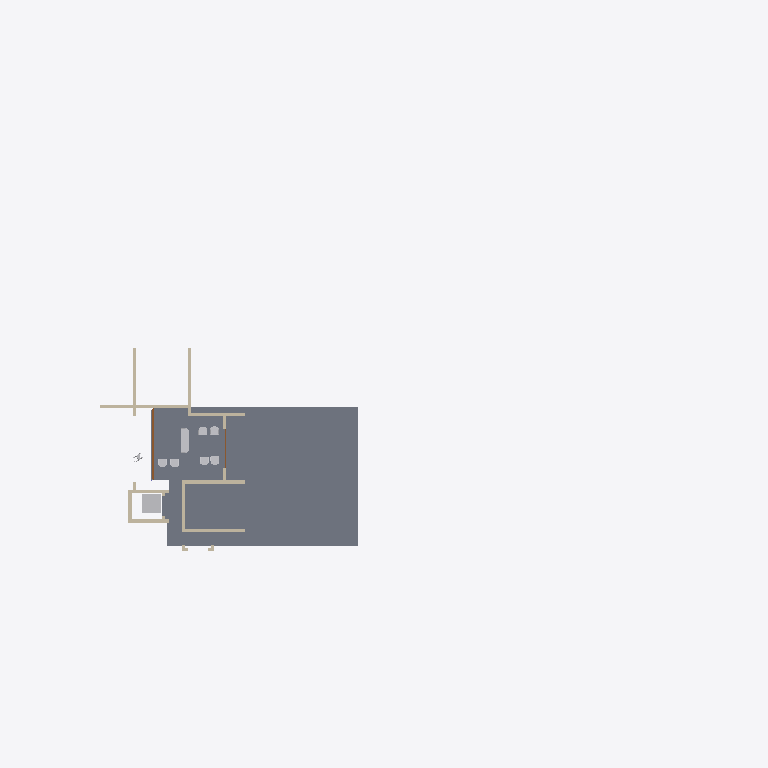
Plan cut of the same IFC building model at storey 'My Storey' (level 0.00 m, cut at 1.40 m), seen from above with north up, elements coloured by IFC class: 12 walls (beige), 9 other elements (light grey), 2 doors (brown), 1 slab (grey). Cut surfaces are drawn darker.
Extent 55.4 m × 26.0 m × 9.1 m (x, y, z). Storeys (1): My Storey at 0.00 m. Elements (80): 47 IfcWall, 9 IfcSlab, 7 IfcFurniture, 7 IfcGeographicElement, 3 IfcBuildingElementProxy, 3 IfcRoof, 2 IfcDoor, 1 IfcBeam, 1 IfcColumn.

HEADER;
FILE_DESCRIPTION(('ViewDefinition[DesignTransferView]'),'2;1');
FILE_NAME('Haroon.ifc','2026-09-21T14:11:50+05:30',(''),(''),'IfcOpenShell 0.8.5','Bonsai 0.8.5','Nobody');
FILE_SCHEMA(('IFC4X3'));
ENDSEC;
DATA;
#1=IFCPROJECT('3Nc$W10oX39R9nokYWVXQQ',$,'My Project',$,$,$,$,(#10,#22),#5);
#27=IFCSITE('18E0QpV1vAqhpxqK4cBvm$',$,'My Site',$,$,#50,$,$,$,$,$,$,$,$);
#33=IFCBUILDING('39LUp5juL5SBeUfotbM0rp',$,'My Building',$,$,#56,$,$,$,$,$,$);
#39=IFCBUILDINGSTOREY('1eJWHZHV9FMAU2qxsD42Cb',$,'My Storey',$,$,#62,$,$,$,$);
#5281=IFCSLAB('3o6ScKJL91VevtMnR2ZcPa',$,'Slab',$,$,#5311,#5296,$,$);
#6311=IFCBUILDINGELEMENTPROXY('1kpDxnGGH6BPRdB2blRB0w',$,'LIFT',$,$,#31204,#6312,$,.COMPLEX.);
#9701=IFCWALL('1VHn9$y9PAPB3_K66AQzeJ',$,'Wall',$,$,#9743,#9712,$,$);
#5059=IFCWALL('2nClytvRD8QgoU2F3BgpRS',$,'Wall',$,$,#5371,#5065,$,$);
#5214=IFCWALL('2axFwd6CTDl969O2gzLeku',$,'Wall',$,$,#5765,#5225,$,$);
#31134=IFCFURNITURE('1MzmbepH9FWhDU0nXRpkVE',$,'Furniture',$,$,#31249,#31163,$,$);
#5102=IFCWALL('3a1ldmCrnFQ949w5BWdu2a',$,'Wall',$,$,#5401,#5113,$,$);
#23969=IFCWALL('3YaYKhz3L6xf6D54WB4o8N',$,'Wall',$,$,#24030,#23980,$,$);
#5152=IFCWALL('2fXTIEK692nACG_k$S_bK7',$,'Wall',$,$,#5760,#5163,$,$);
#4924=IFCWALL('2g5QwPxf1C2O48vwK8BgEm',$,'Wall',$,$,#5341,#4932,$,$);
#10341=IFCDOOR('1q8W5J7Yf5xOjgVtxXL86W',$,'Door',$,$,#10938,#10520,$,3.0,5.603030681610107,$,.DOUBLE_DOOR_SLIDING.,$);
#24103=IFCWALL('0JSIDsLWXF9ha67do1gI43',$,'Wall',$,$,#24259,#24114,$,$);
#23862=IFCWALL('3sxJtDxd93pR43rLQO6R4E',$,'Wall',$,$,#24153,#23873,$,$);
#23887=IFCWALL('0ghrCNUJHFewFC9mUSc_Sh',$,'Wall',$,$,#24086,#23898,$,$);
#19024=IFCFURNITURE('3VhyaLeUDAQRtcj0JSg3nx',$,'Furniture',$,$,#31214,#19037,$,$);
#19045=IFCFURNITURE('3Qe38KgXLAwOi_t_JNYrvA',$,'Furniture',$,$,#31219,#19058,$,$);
#31169=IFCFURNITURE('1QX2fwi9P5JAriUmCBIZoo',$,'Furniture',$,$,#31254,#31182,$,$);
#18971=IFCFURNITURE('1MhpbCC4nFe9uL4L4gjUSZ',$,'Furniture',$,$,#31209,#18980,$,$);
#19071=IFCFURNITURE('0Y43zxaN12O888_61rK82J',$,'Furniture',$,$,#31224,#19084,$,$);
#31108=IFCFURNITURE('0Yg1qX4zD1zer0c_XHriR3',$,'Furniture',$,$,#31244,#31121,$,$);
#5618=IFCWALL('0HJadcb$X9Nu_rx7M_g_MI',$,'Wall',$,$,#5680,#5629,$,$);
#9881=IFCDOOR('0_z8KzbdnEOxNe$RyiDt_n',$,'Door',$,$,#10340,#9894,$,2.0999999046325684,3.0,$,.DOUBLE_DOOR_SLIDING.,$);
#5127=IFCWALL('3aP5VZPe9BMhLcyRJuWhW$',$,'Wall',$,$,#5617,#5138,$,$);
#23792=IFCBUILDINGELEMENTPROXY('3Vgjmx9jLFeP8kGuDbAbhM',$,'BuildingElementProxy',$,$,#23830,#23801,$,$);
ENDSEC;
